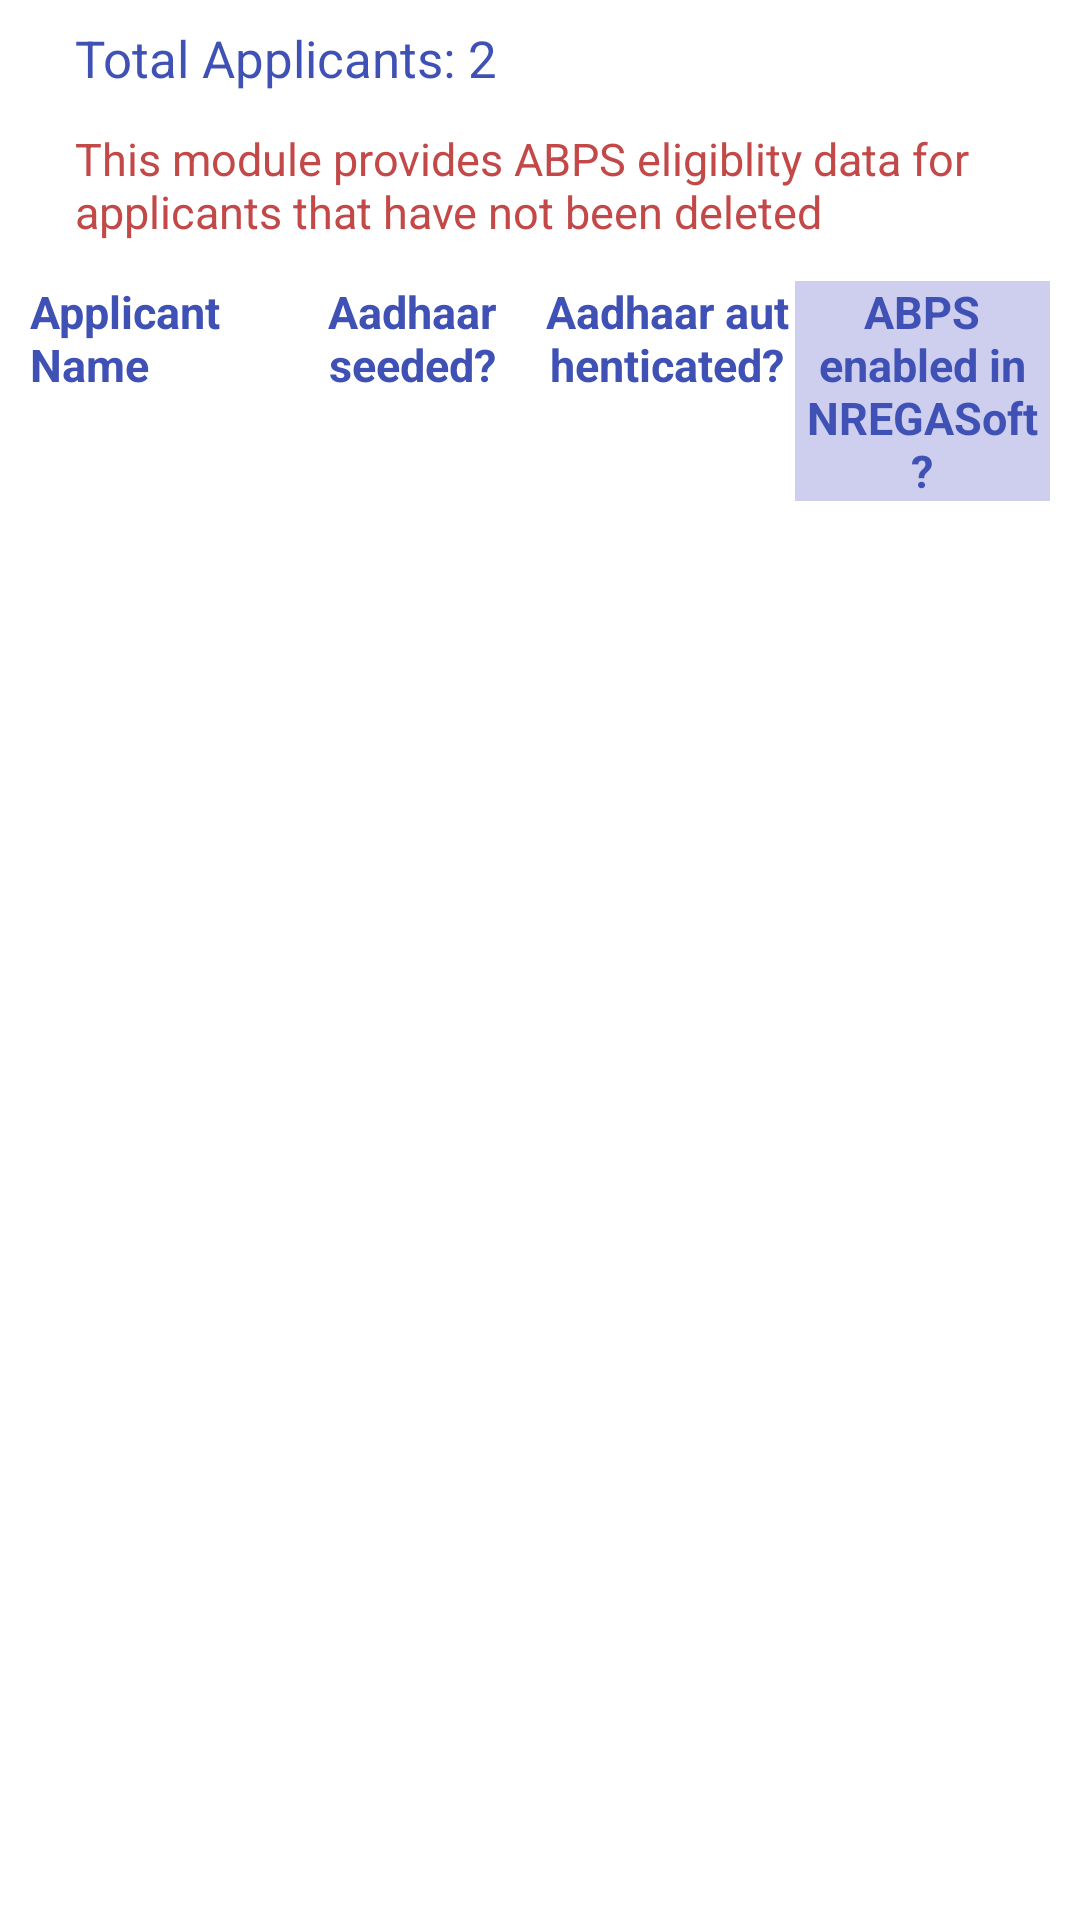

Reconstruct the res/layout file that produces this screen, plus the resources it refers to.
<!-- AndroidManifest.xml: application theme AppTheme3 -->
<!-- res/layout/fragment_abps_status.xml -->
<?xml version="1.0" encoding="utf-8"?>
    <androidx.constraintlayout.widget.ConstraintLayout xmlns:android="http://schemas.android.com/apk/res/android"
        xmlns:app="http://schemas.android.com/apk/res-auto"
        xmlns:tools="http://schemas.android.com/tools"
        android:layout_width="match_parent"
        android:layout_height="match_parent"
        android:background="@color/app_background">
        
        <TextView
            android:id="@+id/total_applicants"
            android:layout_width="match_parent"
            android:layout_height="wrap_content"
            android:gravity="left"
            android:paddingStart="25dp"
            android:paddingTop="8dp"
            android:paddingEnd="25dp"
            android:text="Total Applicants: 2"
            android:textColor="@color/blue_text"
            android:textSize="@dimen/heading_text"
            app:layout_constraintLeft_toLeftOf="parent"
            app:layout_constraintRight_toRightOf="parent"
            app:layout_constraintTop_toTopOf="parent" />

        <TextView
            android:id="@+id/deletedApplicantAbpsInfo"
            android:layout_width="match_parent"
            android:layout_height="wrap_content"
            android:gravity="left"
            android:paddingTop="8dp"
            android:paddingStart="25dp"
            android:paddingEnd="25dp"
            app:layout_constraintLeft_toLeftOf="parent"
            app:layout_constraintRight_toRightOf="parent"
            android:layout_marginTop="4dp"
            android:text="@string/deletedApplicantAbpsInfo"
            android:textColor="@color/maroon"
            android:textSize="@dimen/common_text"
            app:layout_constraintEnd_toEndOf="parent"
            app:layout_constraintStart_toStartOf="parent"
            app:layout_constraintTop_toBottomOf="@+id/total_applicants" />


        <TableLayout
            android:id="@+id/eligibility_table"
            android:layout_width="match_parent"
            android:layout_height="wrap_content"
            android:layout_marginTop="8dp"
            app:layout_constraintEnd_toEndOf="parent"
            app:layout_constraintStart_toStartOf="parent"
            app:layout_constraintLeft_toLeftOf="parent"
            app:layout_constraintRight_toRightOf="parent"
            android:paddingLeft="10dp"
            android:paddingRight="10dp"
            app:layout_constraintTop_toBottomOf="@+id/deletedApplicantAbpsInfo">

            <TableRow
                android:layout_height="40dp"
                android:paddingTop="5dp"
                android:paddingBottom="15dp">

                <TextView
                    android:layout_width="0dp"
                    android:layout_height="match_parent"
                    android:layout_weight="1"
                    android:textSize="@dimen/common_text"
                    android:textStyle="bold"
                    android:textColor="@color/blue_text"
                    android:text="@string/applicantName" />

                <TextView
                    android:layout_width="0dp"
                    android:layout_height="match_parent"
                    android:layout_weight="1"
                    android:text="@string/aadhaarSeededHeading"
                    android:textAlignment="center"
                    android:paddingLeft="2dp"
                    android:paddingRight="2dp"
                    android:textColor="@color/blue_text"
                    android:textStyle="bold"
                    android:textSize="@dimen/common_text"/>

                <TextView
                    android:layout_width="0dp"
                    android:layout_height="match_parent"
                    android:layout_weight="1"
                    android:text="@string/aadhaarAuthenticatedHeading"
                    android:paddingLeft="2dp"
                    android:paddingRight="2dp"
                    android:textAlignment="center"
                    android:textColor="@color/blue_text"
                    android:textStyle="bold"
                    android:textSize="@dimen/common_text"/>

                <TextView
                    android:layout_width="0dp"
                    android:layout_height="match_parent"
                    android:layout_weight="1"
                    android:background="#CECEEF"
                    android:text="@string/aadhaarNregasoftEnabledHeading"
                    android:paddingLeft="2dp"
                    android:paddingRight="2dp"
                    android:textAlignment="center"
                    android:textColor="@color/blue_text"
                    android:textStyle="bold"
                    android:textSize="@dimen/common_text"/>

            </TableRow>

        </TableLayout>

        <TableLayout
            android:id="@+id/info_table"
            android:layout_width="match_parent"
            android:layout_height="wrap_content"
            android:layout_marginTop="20dp"
            app:layout_constraintEnd_toEndOf="parent"
            app:layout_constraintLeft_toLeftOf="parent"
            app:layout_constraintRight_toRightOf="parent"
            android:paddingLeft="10dp"
            android:paddingRight="10dp"
            app:layout_constraintStart_toStartOf="parent"
            app:layout_constraintTop_toBottomOf="@+id/eligibility_table" />

    </androidx.constraintlayout.widget.ConstraintLayout>


<!-- resources referenced by this layout -->
<resources>
  <color name="app_background">#FFFFFF</color>
  <color name="blue_text">#3F51B5</color>
  <color name="maroon">#C34949</color>
  <dimen name="common_text">15dp</dimen>
  <dimen name="heading_text">17dp</dimen>
  <string name="aadhaarAuthenticatedHeading">Aadhaar authenticated?</string>
  <string name="aadhaarNregasoftEnabledHeading">ABPS enabled in NREGASoft?</string>
  <string name="aadhaarSeededHeading">Aadhaar seeded?</string>
  <string name="applicantName">Applicant Name</string>
  <string name="deletedApplicantAbpsInfo">This module provides ABPS eligiblity data for applicants that have not been deleted</string>
  <style name="AppTheme3" parent="Theme.AppCompat.Light">
          
      </style>
</resources>
